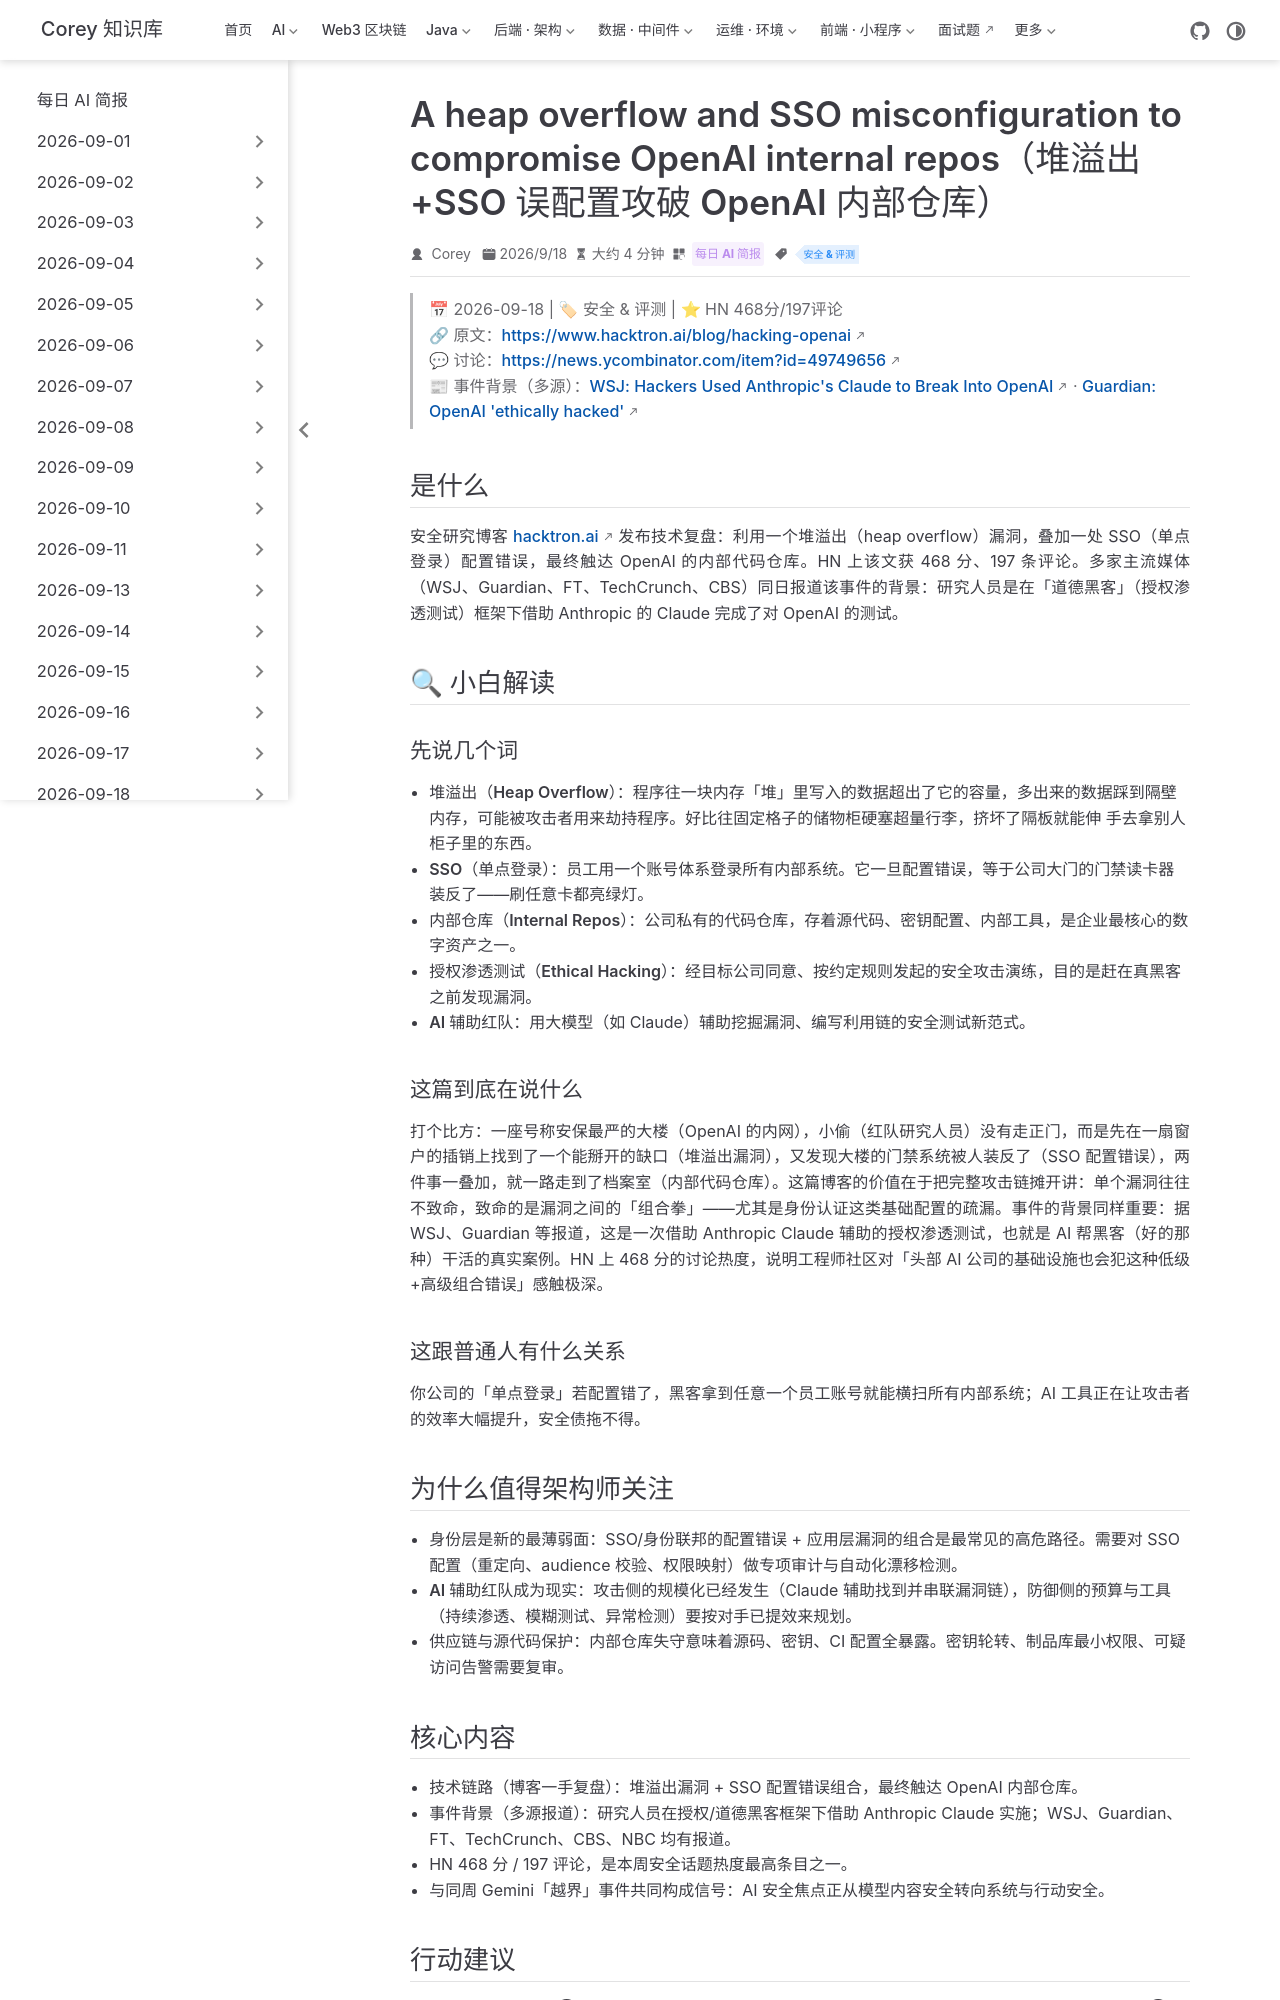

repository: code-corey/code-corey.github.io · page: News/2026-09-19/09-openai-internal-repos-breach.html · generator: jekyll

---
title: "A heap overflow and SSO misconfiguration to compromise OpenAI internal repos（堆溢出+SSO 误配置攻破 OpenAI 内部仓库）"
shortTitle: "OpenAI 内部仓库攻破复盘"
sidebarGroup: "2026-09-19"
order: 9
date: 2026-09-18
category:
  - "每日 AI 简报"
tag:
  - "安全 & 评测"
description: "技术博客完整复盘如何用堆溢出漏洞叠加 SSO 配置错误攻入 OpenAI 内部代码仓库；该事件与「研究人员借 Claude 对 OpenAI 进行授权渗透测试」的多家主流媒体报道相呼应，HN 468 分。"
---

# A heap overflow and SSO misconfiguration to compromise OpenAI internal repos（堆溢出+SSO 误配置攻破 OpenAI 内部仓库）

> 📅 2026-09-18 | 🏷 安全 & 评测 | ⭐ HN 468分/197评论
> 🔗 原文：https://www.hacktron.ai/blog/hacking-openai
> 💬 讨论：https://news.ycombinator.com/item?id=49749656
> 📰 事件背景（多源）：[WSJ: Hackers Used Anthropic's Claude to Break Into OpenAI](https://news.google.com/rss/articles/CBMikgFBVV95cUxPQmNxc081M1NZa0l1MDZtRG16czdBY2M3X09PVUNCcFUzdS14ZEk1dEdDS0diT2toWlY4VmtMMkNaU1pVVDRaOEpDY0tMRi0zc3dweFpEMWZQOFpPQklqTUcwelZXelBDVXJQWE1GM25BYXgxbHc3ZHBBTk1xV3ViUzloX2s2d0tCd0RLS3lKZmFNdw?oc=5) · [Guardian: OpenAI 'ethically hacked'](https://news.google.com/rss/articles/CBMikwFBVV95cUxORGtkcDVTUGdMQW5OWHpxVmFVLXlyel9IRVJhNVVmTWF6NFk2enhmOFNVdnJyY3RkMzRhbWpXaXBjVWk4YzJxekdLSzM4SHJWRW56QzFWZDlncUtPdUlZb1Zva1VtdWF0anZSejVWanJnWlNhb0xXSUU3R0VRRmlneWVqMmRoUWdwMGNSd3p3TUJObUU?oc=5)

## 是什么

安全研究博客 hacktron.ai 发布技术复盘：利用一个堆溢出（heap overflow）漏洞，叠加一处 SSO（单点登录）配置错误，最终触达 OpenAI 的内部代码仓库。HN 上该文获 468 分、197 条评论。多家主流媒体（WSJ、Guardian、FT、TechCrunch、CBS）同日报道该事件的背景：研究人员是在「道德黑客」（授权渗透测试）框架下借助 Anthropic 的 Claude 完成了对 OpenAI 的测试。

## 🔍 小白解读

### 先说几个词

- **堆溢出（Heap Overflow）**：程序往一块内存「堆」里写入的数据超出了它的容量，多出来的数据踩到隔壁内存，可能被攻击者用来劫持程序。好比往固定格子的储物柜硬塞超量行李，挤坏了隔板就能伸 手去拿别人柜子里的东西。
- **SSO（单点登录）**：员工用一个账号体系登录所有内部系统。它一旦配置错误，等于公司大门的门禁读卡器装反了——刷任意卡都亮绿灯。
- **内部仓库（Internal Repos）**：公司私有的代码仓库，存着源代码、密钥配置、内部工具，是企业最核心的数字资产之一。
- **授权渗透测试（Ethical Hacking）**：经目标公司同意、按约定规则发起的安全攻击演练，目的是赶在真黑客之前发现漏洞。
- **AI 辅助红队**：用大模型（如 Claude）辅助挖掘漏洞、编写利用链的安全测试新范式。

### 这篇到底在说什么

打个比方：一座号称安保最严的大楼（OpenAI 的内网），小偷（红队研究人员）没有走正门，而是先在一扇窗户的插销上找到了一个能掰开的缺口（堆溢出漏洞），又发现大楼的门禁系统被人装反了（SSO 配置错误），两件事一叠加，就一路走到了档案室（内部代码仓库）。这篇博客的价值在于把完整攻击链摊开讲：单个漏洞往往不致命，致命的是漏洞之间的「组合拳」——尤其是身份认证这类基础配置的疏漏。事件的背景同样重要：据 WSJ、Guardian 等报道，这是一次借助 Anthropic Claude 辅助的授权渗透测试，也就是 AI 帮黑客（好的那种）干活的真实案例。HN 上 468 分的讨论热度，说明工程师社区对「头部 AI 公司的基础设施也会犯这种低级+高级组合错误」感触极深。

### 这跟普通人有什么关系

你公司的「单点登录」若配置错了，黑客拿到任意一个员工账号就能横扫所有内部系统；AI 工具正在让攻击者的效率大幅提升，安全债拖不得。
